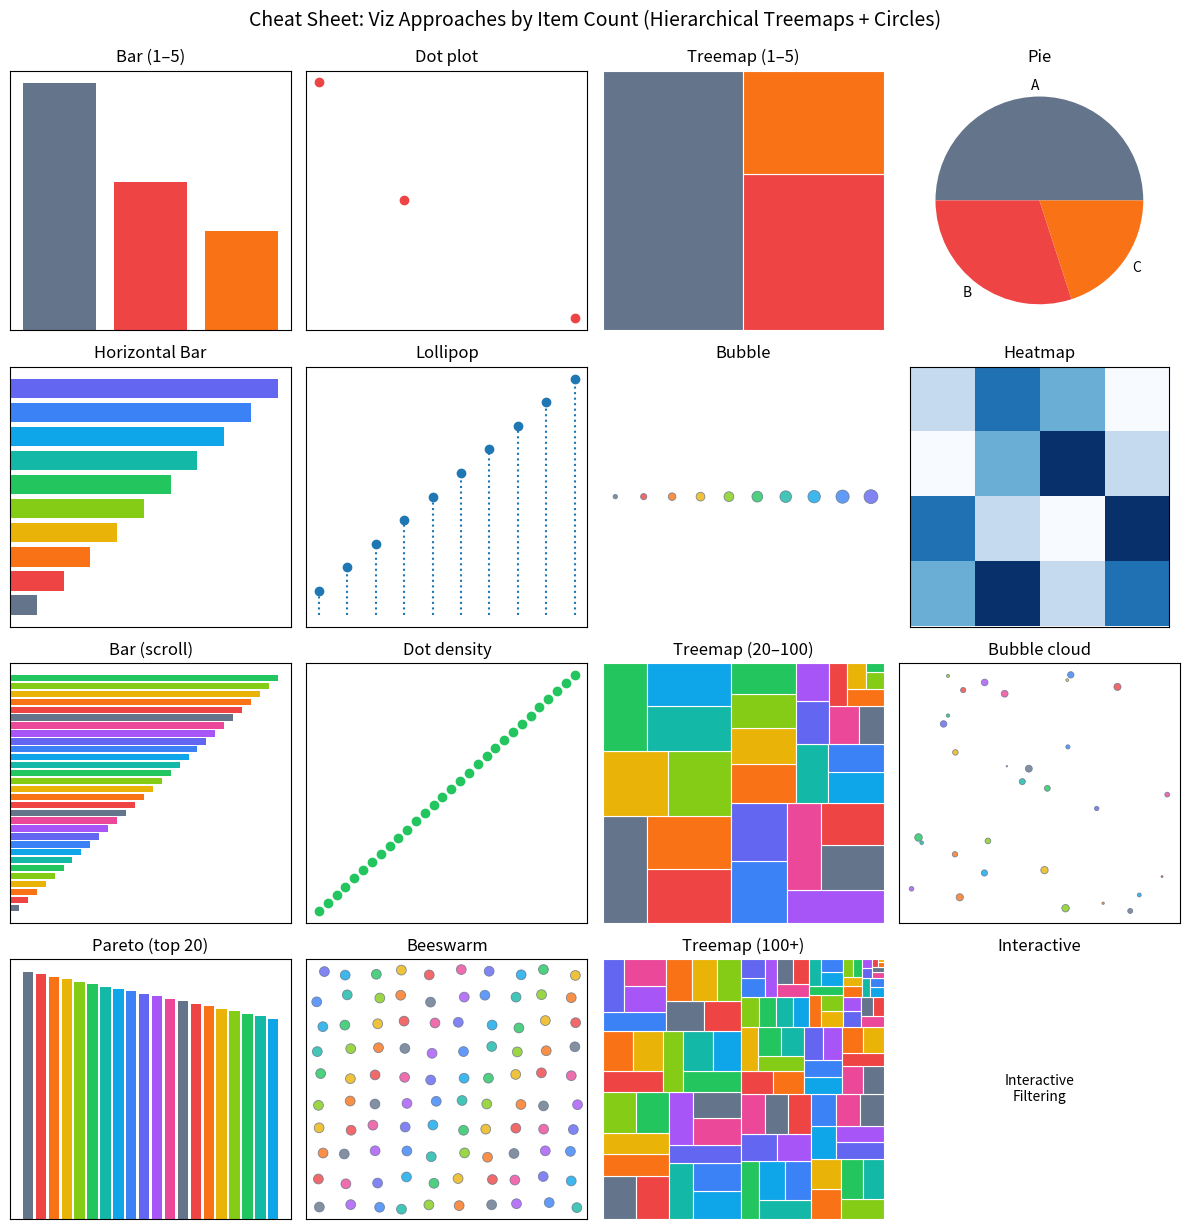

Write the Python code that produced this figure.
#!/usr/bin/env python3
"""
Cheat Sheet: Viz Approaches by Item Count
- Hierarchical, area-proportional treemaps (binary split, alternating orientation)
- Circular bubble cloud and beeswarm
- Tailwind-like 500 palette (provided)

Usage:
  pip install matplotlib numpy
  python cheat_sheet_viz.py

This script prints a few progress messages so you can trace the pipeline.
"""

import math
import numpy as np
import matplotlib.pyplot as plt

# ----------------------------
# Palette (Tailwind-ish 500s)
# ----------------------------
PALETTE = [
    "#64748b", # Slate 500
    "#ef4444", # Red 500
    "#f97316", # Orange 500
    "#eab308", # Yellow 500
    "#84cc16", # Lime 500
    "#22c55e", # Green 500
    "#14b8a6", # Teal 500
    "#0ea5e9", # Sky 500
    "#3b82f6", # Blue 500
    "#6366f1", # Indigo 500
    "#a855f7", # Purple 500
    "#ec4899", # Pink 500
]

# -------------------------------------------
# Deterministic randomness for repeatability
# -------------------------------------------
np.random.seed(42)


# ---------------------------------------------------------
# Hierarchical binary-split treemap (no external deps)
# - Sorts values descending
# - Recursively splits the rectangle by cumulative halves
# - Alternates orientation by aspect ratio
# ---------------------------------------------------------
def draw_binary_treemap(ax, values, colors=PALETTE, title="Treemap", depth_limit=12):
    print(f"[treemap] start: {title}, n={len(values)}")

    vals = np.array(values, dtype=float)
    vals = vals[vals > 0]
    if len(vals) == 0:
        print("[treemap] no positive values — skipping")
        ax.axis("off")
        ax.set_title(title)
        return

    vals = np.sort(vals)[::-1]  # largest-first

    def recurse(x, y, w, h, arr, depth=0, color_idx=0):
        # Base case: paint this cell
        if depth > depth_limit or len(arr) == 1:
            c = colors[color_idx % len(colors)]
            ax.add_patch(plt.Rectangle(
                (x, y), w, h,
                facecolor=c, edgecolor="white", linewidth=0.8
            ))
            return color_idx + 1

        # Split arr into two groups with roughly equal sum
        total = arr.sum()
        csum = np.cumsum(arr)
        split_idx = np.searchsorted(csum, total / 2.0)
        left = arr[:max(1, split_idx)]
        right = arr[max(1, split_idx):]

        # Choose split direction by current aspect (simple heuristic)
        if w >= h:
            # vertical split
            lw = w * left.sum() / total
            color_idx = recurse(x, y, lw, h, left, depth + 1, color_idx)
            color_idx = recurse(x + lw, y, w - lw, h, right, depth + 1, color_idx)
        else:
            # horizontal split
            lh = h * left.sum() / total
            color_idx = recurse(x, y, w, lh, left, depth + 1, color_idx)
            color_idx = recurse(x, y + lh, w, h - lh, right, depth + 1, color_idx)
        return color_idx

    recurse(0, 0, 1, 1, vals, 0, 0)
    ax.set_xlim(0, 1)
    ax.set_ylim(0, 1)
    ax.axis("off")
    ax.set_title(title)
    print(f"[treemap] done: {title}")


# ---------------------------------------------------------
# Utility to scatter filled circles with consistent styling
# ---------------------------------------------------------
def scatter_circles(ax, x, y, sizes, palette=PALETTE, title="", alpha=0.8, edge="#64748b"):
    n = len(x)
    colors = [palette[i % len(palette)] for i in range(n)]
    ax.scatter(
        x, y,
        s=sizes,
        c=colors,
        alpha=alpha,
        marker="o",
        linewidths=0.6,
        edgecolors=edge
    )
    if title:
        ax.set_title(title)
    ax.set_xticks([])
    ax.set_yticks([])


# ---------------------------------------------------------
# Main: build the 4x4 cheat sheet figure
# ---------------------------------------------------------
def build_cheat_sheet():
    print("[build] generating sample data…")
    # Small / medium / large / very large samples
    small = [5, 3, 2]
    medium = list(range(1, 11))
    large = list(range(1, 31))
    very_large = list(range(1, 101))

    print("[build] creating figure …")
    fig, axs = plt.subplots(4, 4, figsize=(12, 12))

    # ---- Row 1: 1–5 items ----
    axs[0, 0].bar(["A", "B", "C"], small, color=PALETTE[:3])
    axs[0, 0].set_title("Bar (1–5)")
    axs[0, 0].set_xticks([]); axs[0, 0].set_yticks([])

    axs[0, 1].plot(small, ["A", "B", "C"], "o", color=PALETTE[1])
    axs[0, 1].set_title("Dot plot")
    axs[0, 1].set_xticks([]); axs[0, 1].set_yticks([])

    draw_binary_treemap(axs[0, 2], small, title="Treemap (1–5)")

    axs[0, 3].pie(small, labels=["A", "B", "C"], colors=PALETTE[:3])
    axs[0, 3].set_title("Pie")

    # ---- Row 2: 6–15 items ----
    axs[1, 0].barh(range(len(medium)), medium, color=PALETTE[:len(medium)])
    axs[1, 0].set_title("Horizontal Bar")
    axs[1, 0].set_xticks([]); axs[1, 0].set_yticks([])

    axs[1, 1].stem(medium, linefmt=":", markerfmt="o", basefmt=" ")
    axs[1, 1].set_title("Lollipop")
    axs[1, 1].set_xticks([]); axs[1, 1].set_yticks([])

    scatter_circles(
        axs[1, 2],
        x=list(range(len(medium))),
        y=[1] * len(medium),
        sizes=[m * 10 for m in medium],
        title="Bubble"
    )
    axs[1, 2].axis("off")

    mat = np.array([[1, 3, 2, 0], [0, 2, 4, 1], [3, 1, 0, 4], [2, 4, 1, 3]])
    axs[1, 3].imshow(mat, cmap="Blues")
    axs[1, 3].set_title("Heatmap")
    axs[1, 3].set_xticks([]); axs[1, 3].set_yticks([])

    # ---- Row 3: 20–100 items ----
    axs[2, 0].barh(range(len(large)), large,
                   color=[PALETTE[i % len(PALETTE)] for i in range(len(large))])
    axs[2, 0].set_title("Bar (scroll)")
    axs[2, 0].set_xticks([]); axs[2, 0].set_yticks([])

    axs[2, 1].plot(large, "o", color=PALETTE[5])
    axs[2, 1].set_title("Dot density")
    axs[2, 1].set_xticks([]); axs[2, 1].set_yticks([])

    draw_binary_treemap(axs[2, 2], large, title="Treemap (20–100)")

    # “bubble cloud”: random placement, size ~ value (first 30)
    n_cloud = 30
    bx = np.random.rand(n_cloud)
    by = np.random.rand(n_cloud)
    bs = [large[i] for i in range(n_cloud)]
    scatter_circles(axs[2, 3], bx, by, sizes=bs, title="Bubble cloud")

    # ---- Row 4: 100+ items ----
    topk = sorted(very_large, reverse=True)[:20]
    axs[3, 0].bar(range(len(topk)), topk, color=[PALETTE[i % len(PALETTE)] for i in range(len(topk))])
    axs[3, 0].set_title("Pareto (top 20)")
    axs[3, 0].set_xticks([]); axs[3, 0].set_yticks([])

    # beeswarm (approx): jittered grid with circular markers
    grid_cols = 10
    grid_rows = 10
    x = np.repeat(np.linspace(0.05, 0.95, grid_cols), grid_rows)
    y = np.tile(np.linspace(0.05, 0.95, grid_rows), grid_cols)
    jitter = 0.03
    x = x + (np.random.rand(x.size) - 0.5) * jitter
    y = y + (np.random.rand(y.size) - 0.5) * jitter
    scatter_circles(axs[3, 1], x, y, sizes=[50] * x.size, title="Beeswarm")
    axs[3, 1].set_xlim(0, 1); axs[3, 1].set_ylim(0, 1)

    draw_binary_treemap(axs[3, 2], very_large, title="Treemap (100+)")

    axs[3, 3].text(0.5, 0.5, "Interactive\nFiltering",
                   ha="center", va="center", fontsize=10)
    axs[3, 3].set_title("Interactive")
    axs[3, 3].axis("off")

    # Common formatting
    for ax in axs.flat:
        # We’ve already hidden most ticks; ensure consistency.
        ax.set_xticks([])
        ax.set_yticks([])

    plt.tight_layout()
    plt.suptitle(
        "Cheat Sheet: Viz Approaches by Item Count (Hierarchical Treemaps + Circles)",
        fontsize=14, y=1.02
    )

    print("[build] rendering figure …")
    plt.show()
    print("[build] done.")


if __name__ == "__main__":
    build_cheat_sheet()